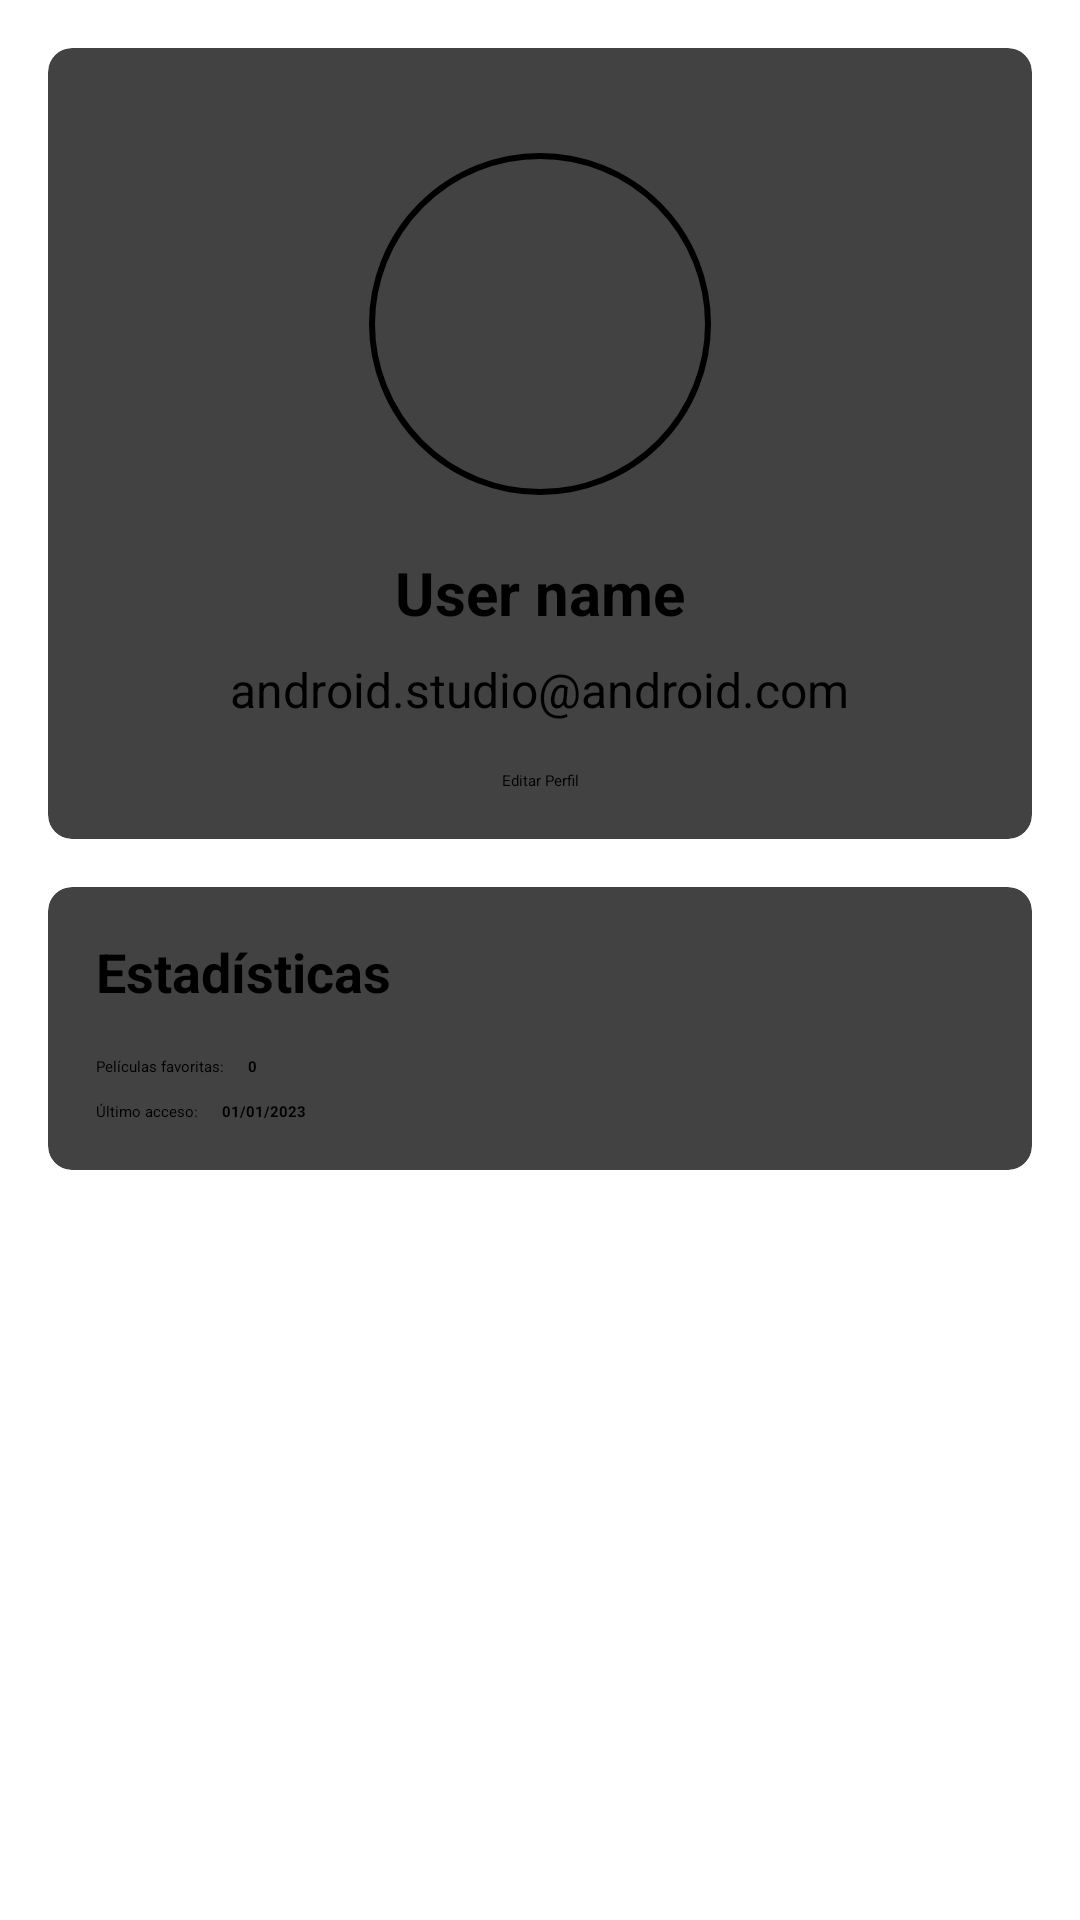

This screen was rendered from an Android layout file. Write that file and the resources it references.
<!-- AndroidManifest.xml: application theme Theme.Peliculas.SplashScreen -->
<!-- res/layout/fragment_profile.xml -->
<?xml version="1.0" encoding="utf-8"?>
<androidx.constraintlayout.widget.ConstraintLayout xmlns:android="http://schemas.android.com/apk/res/android"
    xmlns:app="http://schemas.android.com/apk/res-auto"
    xmlns:tools="http://schemas.android.com/tools"
    android:layout_width="match_parent"
    android:layout_height="match_parent"
    tools:context=".ui.home.ProfileFragment">

    <androidx.cardview.widget.CardView
        android:id="@+id/profileCardView"
        android:layout_width="match_parent"
        android:layout_height="wrap_content"
        android:layout_margin="16dp"
        app:cardCornerRadius="8dp"
        app:cardElevation="4dp"
        app:layout_constraintEnd_toEndOf="parent"
        app:layout_constraintStart_toStartOf="parent"
        app:layout_constraintTop_toTopOf="parent">

        <androidx.constraintlayout.widget.ConstraintLayout
            android:layout_width="match_parent"
            android:layout_height="wrap_content"
            android:padding="16dp">

            <com.google.android.material.imageview.ShapeableImageView
                android:id="@+id/profileImage"
                android:layout_width="120dp"
                android:layout_height="120dp"
                android:layout_marginTop="16dp"
                android:contentDescription="@string/user_image"
                android:padding="4dp"
                android:scaleType="centerCrop"
                android:src="@drawable/ic_profile_placeholder"
                app:layout_constraintEnd_toEndOf="parent"
                app:layout_constraintStart_toStartOf="parent"
                app:layout_constraintTop_toTopOf="parent"
                app:shapeAppearanceOverlay="@style/CircleImageView"
                app:strokeColor="#FF000000"
                app:strokeWidth="2dp" />

            <TextView
                android:id="@+id/userNameText"
                android:layout_width="wrap_content"
                android:layout_height="wrap_content"
                android:layout_marginTop="16dp"
                android:text="@string/user"
                android:textSize="20sp"
                android:textStyle="bold"
                app:layout_constraintEnd_toEndOf="parent"
                app:layout_constraintStart_toStartOf="parent"
                app:layout_constraintTop_toBottomOf="@+id/profileImage" />

            <TextView
                android:id="@+id/userEmailText"
                android:layout_width="wrap_content"
                android:layout_height="wrap_content"
                android:layout_marginTop="8dp"
                android:text="@string/nav_header_subtitle"
                android:textSize="16sp"
                app:layout_constraintEnd_toEndOf="parent"
                app:layout_constraintStart_toStartOf="parent"
                app:layout_constraintTop_toBottomOf="@+id/userNameText" />

            <Button
                android:id="@+id/editProfileButton"
                android:layout_width="wrap_content"
                android:layout_height="wrap_content"
                android:layout_marginTop="16dp"
                android:text="Editar Perfil"
                app:layout_constraintEnd_toEndOf="parent"
                app:layout_constraintStart_toStartOf="parent"
                app:layout_constraintTop_toBottomOf="@+id/userEmailText" />

        </androidx.constraintlayout.widget.ConstraintLayout>
    </androidx.cardview.widget.CardView>

    <androidx.cardview.widget.CardView
        android:id="@+id/statsCardView"
        android:layout_width="match_parent"
        android:layout_height="wrap_content"
        android:layout_margin="16dp"
        app:cardCornerRadius="8dp"
        app:cardElevation="4dp"
        app:layout_constraintEnd_toEndOf="parent"
        app:layout_constraintStart_toStartOf="parent"
        app:layout_constraintTop_toBottomOf="@+id/profileCardView">

        <androidx.constraintlayout.widget.ConstraintLayout
            android:layout_width="match_parent"
            android:layout_height="wrap_content"
            android:padding="16dp">

            <TextView
                android:id="@+id/statsTitle"
                android:layout_width="wrap_content"
                android:layout_height="wrap_content"
                android:text="Estadísticas"
                android:textSize="18sp"
                android:textStyle="bold"
                app:layout_constraintStart_toStartOf="parent"
                app:layout_constraintTop_toTopOf="parent" />

            <TextView
                android:id="@+id/favoritesCountLabel"
                android:layout_width="wrap_content"
                android:layout_height="wrap_content"
                android:layout_marginTop="16dp"
                android:text="Películas favoritas:"
                app:layout_constraintStart_toStartOf="parent"
                app:layout_constraintTop_toBottomOf="@+id/statsTitle" />

            <TextView
                android:id="@+id/favoritesCount"
                android:layout_width="wrap_content"
                android:layout_height="wrap_content"
                android:layout_marginStart="8dp"
                android:text="0"
                android:textStyle="bold"
                app:layout_constraintBaseline_toBaselineOf="@+id/favoritesCountLabel"
                app:layout_constraintStart_toEndOf="@+id/favoritesCountLabel" />

            <TextView
                android:id="@+id/lastLoginLabel"
                android:layout_width="wrap_content"
                android:layout_height="wrap_content"
                android:layout_marginTop="8dp"
                android:text="Último acceso:"
                app:layout_constraintStart_toStartOf="parent"
                app:layout_constraintTop_toBottomOf="@+id/favoritesCountLabel" />

            <TextView
                android:id="@+id/lastLoginDate"
                android:layout_width="wrap_content"
                android:layout_height="wrap_content"
                android:layout_marginStart="8dp"
                android:text="01/01/2023"
                android:textStyle="bold"
                app:layout_constraintBaseline_toBaselineOf="@+id/lastLoginLabel"
                app:layout_constraintStart_toEndOf="@+id/lastLoginLabel" />

        </androidx.constraintlayout.widget.ConstraintLayout>
    </androidx.cardview.widget.CardView>

    <Button
        android:id="@+id/logoutButton"
        android:layout_width="match_parent"
        android:layout_height="wrap_content"
        android:layout_margin="16dp"
        android:backgroundTint="#F44336"
        android:text="Cerrar Sesión"
        android:textColor="@android:color/white"
        app:layout_constraintBottom_toBottomOf="parent"
        app:layout_constraintEnd_toEndOf="parent"
        app:layout_constraintStart_toStartOf="parent" />

</androidx.constraintlayout.widget.ConstraintLayout>
<!-- resources referenced by this layout -->
<resources>
  <string name="nav_header_subtitle">android.studio@android.com
      </string>
  <string name="user">User name</string>
  <string name="user_image">User picture
      </string>
  <style name="CircleImageView">
          <item name="cornerSize">50%</item>
      </style>
  <style name="Theme.Peliculas.SplashScreen" parent="Theme.SplashScreen">
          <item name="windowSplashScreenBackground">@android:color/white</item>
          <item name="windowSplashScreenAnimatedIcon">@drawable/ic_launcher_foreground</item>
          <item name="windowSplashScreenAnimationDuration">300</item>
          <item name="windowSplashScreenIconBackgroundColor">@android:color/transparent</item>
  
          
          <item name="postSplashScreenTheme">@style/Theme.Peliculas</item>
      </style>
  <!-- drawable ic_launcher_foreground: webp bitmap (drawable-hdpi, 15426 bytes) -->
  <style name="Theme.Peliculas" parent="Base.Theme.Peliculas" />
  <style name="Base.Theme.Peliculas" parent="Theme.Material3.DayNight.NoActionBar">
          
          <item name="colorPrimary">@color/md_theme_primary</item>
          <item name="colorPrimaryContainer">@color/md_theme_primaryContainer</item>
          <item name="colorOnPrimary">@android:color/white</item>
          <item name="colorSecondary">@color/md_theme_secondary</item>
          <item name="colorOnSecondary">@color/md_theme_onSecondary</item>
          <item name="android:statusBarColor">@color/md_theme_dark_surface</item>
          <item name="android:windowBackground">@color/white</item>
      </style>
  <color name="md_theme_primary">#FF6200EE</color>
  <color name="md_theme_primaryContainer">#FFBB86FC</color>
  <color name="md_theme_secondary">#FF03DAC5</color>
  <color name="md_theme_onSecondary">#FFFFFFFF</color>
  <color name="md_theme_dark_surface">#FF121212</color>
  <color name="white">#FFFFFFFF</color>
</resources>
